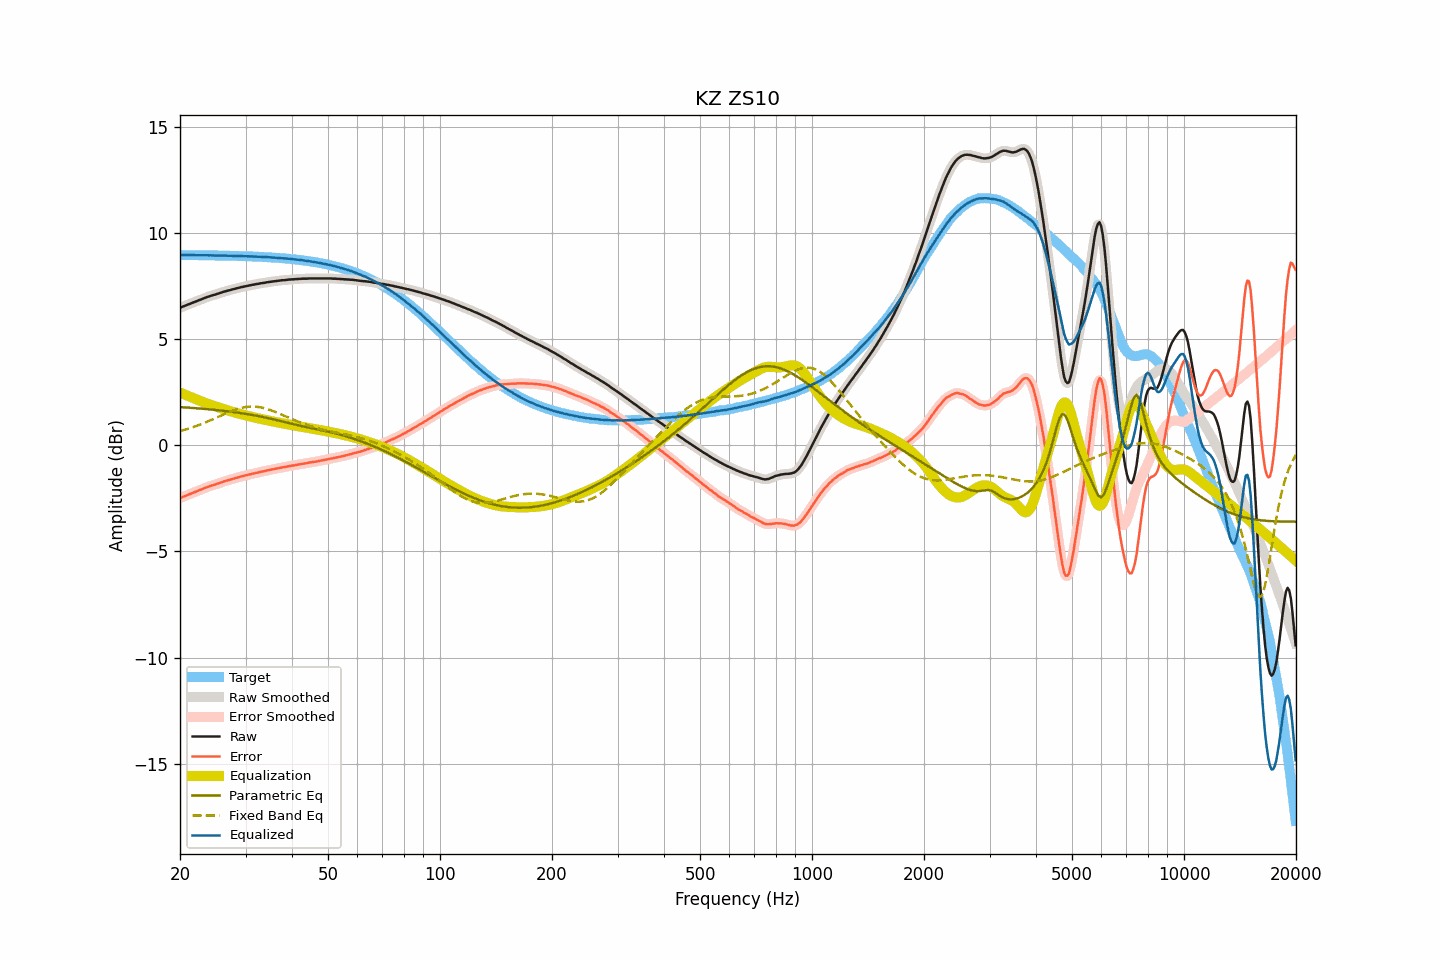

The table this chart was drawn from, first rows:
frequency, raw, smoothed, error, error_smoothed, equalization, parametric_eq, fixed_band_eq, equalized_raw, equalized_smoothed, target
20.00, 6.48, 6.48, -2.49, -2.49, 2.49, 1.81, 0.67, 8.97, 8.97, 8.97
20.20, 6.52, 6.51, -2.45, -2.46, 2.46, 1.80, 0.69, 8.97, 8.97, 8.97
20.40, 6.55, 6.55, -2.42, -2.42, 2.42, 1.80, 0.72, 8.97, 8.97, 8.97
20.61, 6.58, 6.58, -2.39, -2.39, 2.39, 1.79, 0.74, 8.97, 8.97, 8.97
20.81, 6.61, 6.61, -2.36, -2.36, 2.36, 1.79, 0.76, 8.97, 8.97, 8.97
21.02, 6.64, 6.64, -2.33, -2.33, 2.33, 1.78, 0.78, 8.97, 8.97, 8.97
21.23, 6.67, 6.67, -2.30, -2.30, 2.30, 1.78, 0.81, 8.97, 8.97, 8.97
21.44, 6.70, 6.70, -2.27, -2.27, 2.27, 1.77, 0.83, 8.97, 8.96, 8.97
21.66, 6.73, 6.73, -2.24, -2.24, 2.24, 1.76, 0.86, 8.96, 8.96, 8.96
21.87, 6.76, 6.76, -2.21, -2.21, 2.21, 1.76, 0.88, 8.96, 8.96, 8.96
22.09, 6.79, 6.79, -2.18, -2.18, 2.18, 1.75, 0.91, 8.96, 8.96, 8.96
22.31, 6.82, 6.82, -2.15, -2.15, 2.14, 1.75, 0.94, 8.96, 8.96, 8.96
22.54, 6.85, 6.85, -2.12, -2.11, 2.11, 1.74, 0.97, 8.96, 8.96, 8.96
22.76, 6.88, 6.88, -2.08, -2.08, 2.08, 1.73, 1.00, 8.96, 8.96, 8.96
22.99, 6.91, 6.91, -2.05, -2.05, 2.05, 1.73, 1.03, 8.96, 8.96, 8.96
23.22, 6.94, 6.94, -2.02, -2.02, 2.02, 1.72, 1.06, 8.96, 8.96, 8.96
23.45, 6.97, 6.97, -1.99, -1.99, 1.99, 1.71, 1.09, 8.96, 8.96, 8.96
23.69, 7.00, 6.99, -1.96, -1.96, 1.96, 1.71, 1.12, 8.96, 8.96, 8.96
23.92, 7.02, 7.02, -1.94, -1.93, 1.94, 1.70, 1.15, 8.96, 8.96, 8.96
24.16, 7.05, 7.04, -1.91, -1.91, 1.91, 1.69, 1.18, 8.96, 8.96, 8.95
24.40, 7.07, 7.07, -1.89, -1.89, 1.89, 1.69, 1.22, 8.95, 8.95, 8.95
24.65, 7.09, 7.09, -1.87, -1.86, 1.86, 1.68, 1.25, 8.95, 8.95, 8.95
24.89, 7.11, 7.11, -1.84, -1.84, 1.84, 1.67, 1.28, 8.94, 8.95, 8.95
25.14, 7.14, 7.13, -1.81, -1.81, 1.81, 1.66, 1.32, 8.95, 8.95, 8.95
25.39, 7.16, 7.16, -1.79, -1.79, 1.79, 1.65, 1.35, 8.94, 8.95, 8.95
25.65, 7.19, 7.18, -1.76, -1.76, 1.76, 1.65, 1.39, 8.95, 8.95, 8.95
25.91, 7.21, 7.21, -1.74, -1.74, 1.74, 1.64, 1.42, 8.94, 8.95, 8.94
26.16, 7.24, 7.23, -1.71, -1.71, 1.71, 1.63, 1.46, 8.95, 8.95, 8.94
26.43, 7.26, 7.26, -1.69, -1.69, 1.69, 1.62, 1.49, 8.94, 8.94, 8.94
26.69, 7.28, 7.28, -1.66, -1.66, 1.66, 1.61, 1.52, 8.94, 8.94, 8.94
26.96, 7.30, 7.30, -1.64, -1.64, 1.64, 1.60, 1.55, 8.94, 8.94, 8.94
27.23, 7.32, 7.32, -1.62, -1.62, 1.62, 1.59, 1.59, 8.93, 8.93, 8.94
27.50, 7.34, 7.34, -1.60, -1.60, 1.60, 1.58, 1.62, 8.93, 8.93, 8.93
27.77, 7.36, 7.36, -1.58, -1.58, 1.57, 1.57, 1.64, 8.93, 8.93, 8.93
28.05, 7.38, 7.38, -1.55, -1.55, 1.55, 1.56, 1.67, 8.93, 8.93, 8.93
28.33, 7.40, 7.40, -1.53, -1.53, 1.53, 1.55, 1.70, 8.93, 8.93, 8.93
28.62, 7.42, 7.42, -1.51, -1.51, 1.51, 1.54, 1.72, 8.93, 8.93, 8.93
28.90, 7.44, 7.44, -1.49, -1.49, 1.49, 1.53, 1.74, 8.93, 8.93, 8.92
29.19, 7.46, 7.45, -1.46, -1.47, 1.47, 1.52, 1.77, 8.93, 8.92, 8.92
29.48, 7.47, 7.47, -1.45, -1.45, 1.45, 1.51, 1.78, 8.92, 8.92, 8.92
29.78, 7.49, 7.49, -1.43, -1.43, 1.43, 1.50, 1.80, 8.92, 8.92, 8.92
30.08, 7.51, 7.50, -1.41, -1.41, 1.41, 1.48, 1.81, 8.92, 8.91, 8.91
30.38, 7.52, 7.52, -1.39, -1.39, 1.39, 1.47, 1.82, 8.91, 8.91, 8.91
30.68, 7.54, 7.53, -1.37, -1.37, 1.37, 1.46, 1.83, 8.91, 8.91, 8.91
30.99, 7.55, 7.55, -1.36, -1.36, 1.36, 1.45, 1.83, 8.90, 8.90, 8.91
31.30, 7.57, 7.56, -1.34, -1.34, 1.34, 1.43, 1.83, 8.90, 8.90, 8.90
31.61, 7.58, 7.58, -1.32, -1.32, 1.32, 1.42, 1.83, 8.90, 8.90, 8.90
31.93, 7.60, 7.59, -1.30, -1.30, 1.30, 1.41, 1.83, 8.90, 8.90, 8.90
32.24, 7.61, 7.61, -1.29, -1.29, 1.29, 1.39, 1.82, 8.89, 8.89, 8.89
32.57, 7.62, 7.62, -1.27, -1.27, 1.27, 1.38, 1.81, 8.89, 8.89, 8.89
32.89, 7.64, 7.63, -1.25, -1.25, 1.25, 1.36, 1.80, 8.89, 8.89, 8.89
33.22, 7.65, 7.65, -1.23, -1.24, 1.24, 1.35, 1.78, 8.88, 8.88, 8.88
33.55, 7.66, 7.66, -1.22, -1.22, 1.22, 1.33, 1.76, 8.88, 8.88, 8.88
33.89, 7.67, 7.67, -1.21, -1.20, 1.20, 1.32, 1.74, 8.87, 8.87, 8.87
34.23, 7.69, 7.68, -1.18, -1.19, 1.19, 1.30, 1.72, 8.87, 8.87, 8.87
34.57, 7.70, 7.70, -1.17, -1.17, 1.17, 1.28, 1.70, 8.87, 8.87, 8.87
34.92, 7.71, 7.71, -1.15, -1.15, 1.15, 1.27, 1.67, 8.86, 8.86, 8.86
35.27, 7.72, 7.72, -1.14, -1.14, 1.14, 1.25, 1.64, 8.86, 8.86, 8.86
35.62, 7.73, 7.73, -1.12, -1.12, 1.12, 1.23, 1.61, 8.85, 8.85, 8.85
35.97, 7.74, 7.74, -1.11, -1.11, 1.11, 1.21, 1.58, 8.84, 8.84, 8.85
... 635 more rows
